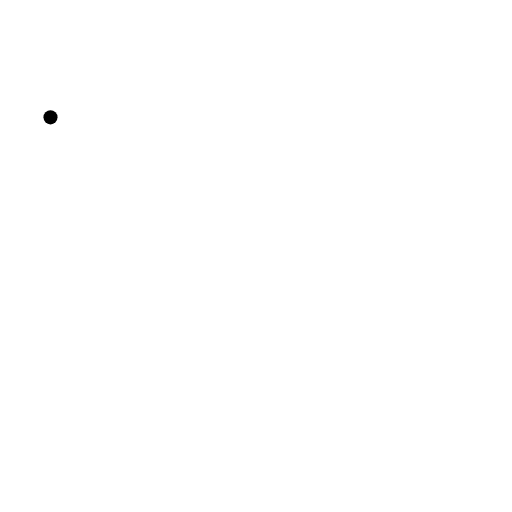
t = 0.00 s
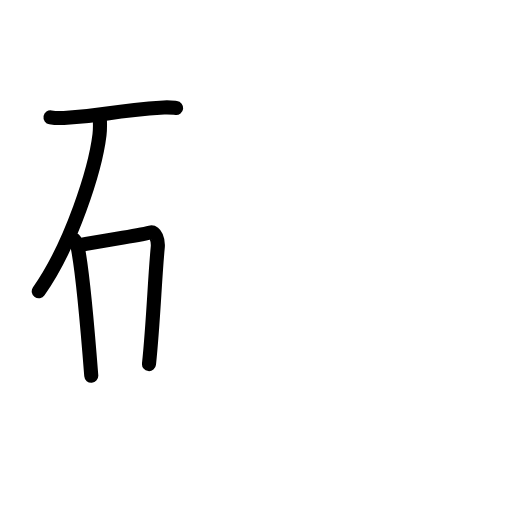
t = 3.75 s
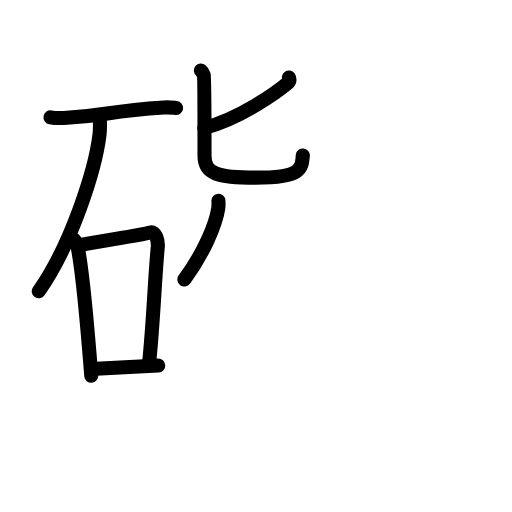
t = 7.63 s
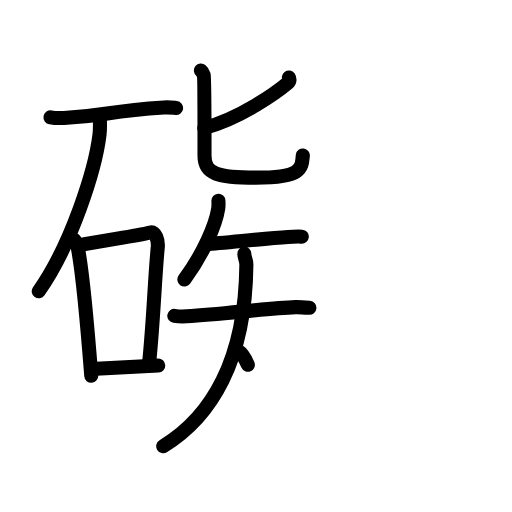
t = 11.25 s
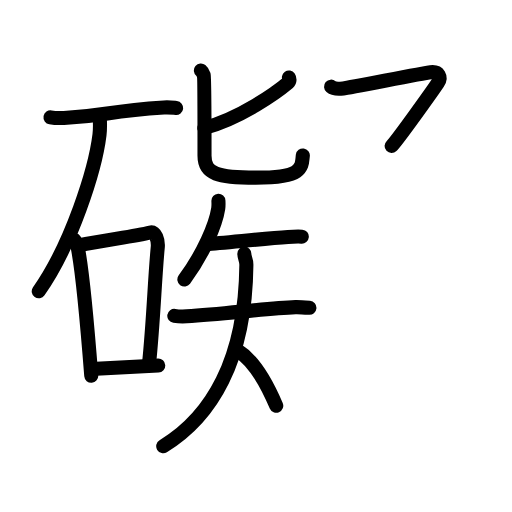
t = 12.69 s
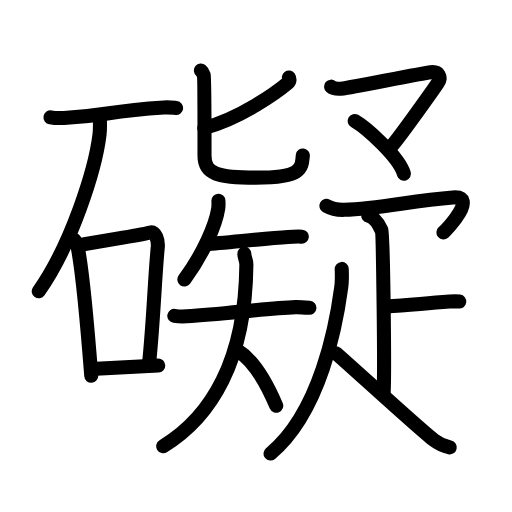
t = 19.00 s

The animated SVG that drew these frames (rendered in a browser with its animation timeline set to each time). Animation: 62 SMIL elements (animate=62); one cycle of 19.00 s.

<?xml version="1.0" encoding="UTF-8"?>
<!--
AniKanjiVG is licensed by CC-BY-SA Paul C. Sommerhoff (https://bitbucket.org/sommerhoff/anikanjivg).
AniKanjiVG uses KanjiVG which is licensed by CC-BY-SA Ulrich Apel (http://kanjivg.tagaini.net).
See also http://creativecommons.org/licenses/by-sa/3.0/
-->
<svg xmlns:kvg='http://kanjivg.tagaini.net' xmlns='http://www.w3.org/2000/svg' width='109' height='109' viewBox='0 0 109 109' style='fill:none;stroke:#000000;stroke-width:3;stroke-linecap:round;stroke-linejoin:round;' id="kvg:kanji_07919"><g id="kvg:07919" kvg:element="礙"><g id="kvg:07919-g1" kvg:element="石" kvg:position="left" kvg:radical="tradit"><path id="kvg:07919-s1" kvg:type="㇐" d="M10.75,24.98c0.74,0.13,2.11,0.17,2.85,0.13c9.31-0.46,8.87-1.44,21.3-2.24c1.23-0.08,1.98,0.06,2.6,0.13"><animate attributeName="d" begin="0.0s" dur="0.3333333333333333s" from="M10.75,24.98C10.75,24.98,10.75,24.98,10.75,24.98" to="M10.75,24.98c0.74,0.13,2.11,0.17,2.85,0.13" />
<animate attributeName="d" begin="0.3333333333333333s" dur="0.3333333333333333s" from="M10.75,24.98c0.74,0.13,2.11,0.17,2.85,0.13c0,0,0,0,0,0,0" to="M10.75,24.98c0.74,0.13,2.11,0.17,2.85,0.13c9.31-0.46,8.87-1.44,21.3-2.24" />
<animate attributeName="d" begin="0.6666666666666666s" dur="0.3333333333333333s" from="M10.75,24.98c0.74,0.13,2.11,0.17,2.85,0.13c9.31-0.46,8.87-1.44,21.3-2.24c0,0,0,0,0,0,0" to="M10.75,24.98c0.74,0.13,2.11,0.17,2.85,0.13c9.31-0.46,8.87-1.44,21.3-2.24c1.23-0.08,1.98,0.06,2.6,0.13" />
</path>
<path id="kvg:07919-s2" kvg:type="㇒" d="M21.25,25.25c0.04,0.87,0.08,2.23-0.07,3.48C20.29,36.06,15.21,52.15,8.25,62"><animate attributeName="d" begin="1.0s" dur="0.5s" from="M21.25,25.25C21.25,25.25,21.25,25.25,21.25,25.25" to="M21.25,25.25c0.04,0.87,0.08,2.23-0.07,3.48" />
<animate attributeName="d" begin="1.5s" dur="0.5s" from="M21.25,25.25c0.04,0.87,0.08,2.23-0.07,3.48c0,0,0,0,0,0,0" to="M21.25,25.25c0.04,0.87,0.08,2.23-0.07,3.48C20.29,36.06,15.21,52.15,8.25,62" />
<animate attributeName="d" begin="0s" dur="1.0s" from="M-100,-100" to="M-100,-100" />
</path>
<g id="kvg:07919-g2" kvg:element="口"><path id="kvg:07919-s3" kvg:type="㇑" d="M15.82,51.04c0.29,0.5,0.59,0.91,0.71,1.54c1.01,4.94,2.21,18.55,2.9,27.42"><animate attributeName="d" begin="2.0s" dur="0.5s" from="M15.82,51.04C15.82,51.04,15.82,51.04,15.82,51.04" to="M15.82,51.04c0.29,0.5,0.59,0.91,0.71,1.54" />
<animate attributeName="d" begin="2.5s" dur="0.5s" from="M15.82,51.04c0.29,0.5,0.59,0.91,0.71,1.54c0,0,0,0,0,0,0" to="M15.82,51.04c0.29,0.5,0.59,0.91,0.71,1.54c1.01,4.94,2.21,18.55,2.9,27.42" />
<animate attributeName="d" begin="0s" dur="2.0s" from="M-100,-100" to="M-100,-100" />
</path>
<path id="kvg:07919-s4" kvg:type="㇕b" d="M16.73,52.23C22.75,51,28.41,50.4,32.01,49.5c1.08-0.27,1.73,1.61,1.57,3.2c-0.64,6.59-0.91,15.69-1.86,24.81"><animate attributeName="d" begin="3.0s" dur="0.3333333333333333s" from="M16.73,52.23C16.73,52.23,16.73,52.23,16.73,52.23" to="M16.73,52.23C22.75,51,28.41,50.4,32.01,49.5" />
<animate attributeName="d" begin="3.3333333333333335s" dur="0.3333333333333333s" from="M16.73,52.23C22.75,51,28.41,50.4,32.01,49.5c0,0,0,0,0,0,0" to="M16.73,52.23C22.75,51,28.41,50.4,32.01,49.5c1.08-0.27,1.73,1.61,1.57,3.2" />
<animate attributeName="d" begin="3.6666666666666665s" dur="0.3333333333333333s" from="M16.73,52.23C22.75,51,28.41,50.4,32.01,49.5c1.08-0.27,1.73,1.61,1.57,3.2c0,0,0,0,0,0,0" to="M16.73,52.23C22.75,51,28.41,50.4,32.01,49.5c1.08-0.27,1.73,1.61,1.57,3.2c-0.64,6.59-0.91,15.69-1.86,24.81" />
<animate attributeName="d" begin="0s" dur="3.0s" from="M-100,-100" to="M-100,-100" />
</path>
<path id="kvg:07919-s5" kvg:type="㇐b" d="M20.5,78.49c3.9-0.22,8.08-0.41,13.19-0.68"><animate attributeName="d" begin="4.0s" dur="1.0s" from="M20.5,78.49C20.5,78.49,20.5,78.49,20.5,78.49" to="M20.5,78.49c3.9-0.22,8.08-0.41,13.19-0.68" />
<animate attributeName="d" begin="0s" dur="4.0s" from="M-100,-100" to="M-100,-100" />
</path>
</g>
</g>
<g id="kvg:07919-g3" kvg:element="疑" kvg:position="right"><g id="kvg:07919-g4" kvg:position="left"><g id="kvg:07919-g5" kvg:element="匕"><path id="kvg:07919-s6" kvg:type="㇒" d="M61.51,16.5c0.14,0.2,0.23,0.79-0.14,1.1c-2.4,2.02-10.12,7.58-17.87,9.65"><animate attributeName="d" begin="5.0s" dur="0.5s" from="M61.51,16.5C61.51,16.5,61.51,16.5,61.51,16.5" to="M61.51,16.5c0.14,0.2,0.23,0.79-0.14,1.1" />
<animate attributeName="d" begin="5.5s" dur="0.5s" from="M61.51,16.5c0.14,0.2,0.23,0.79-0.14,1.1c0,0,0,0,0,0,0" to="M61.51,16.5c0.14,0.2,0.23,0.79-0.14,1.1c-2.4,2.02-10.12,7.58-17.87,9.65" />
<animate attributeName="d" begin="0s" dur="5.0s" from="M-100,-100" to="M-100,-100" />
</path>
<path id="kvg:07919-s7" kvg:type="㇟" d="M42.77,15c0.44,0.36,0.47,0.6,0.62,1.09c0.15,0.48,0.15,15.56,0.15,17.07c0,3.9,2.87,4.66,10.9,4.66c3.89,0,7.13-0.21,8.6-1.29c1.46-1.09,1.28-2.35,1.43-3.44"><animate attributeName="d" begin="6.0s" dur="0.2s" from="M42.77,15C42.77,15,42.77,15,42.77,15" to="M42.77,15c0.44,0.36,0.47,0.6,0.62,1.09" />
<animate attributeName="d" begin="6.2s" dur="0.2s" from="M42.77,15c0.44,0.36,0.47,0.6,0.62,1.09c0,0,0,0,0,0,0" to="M42.77,15c0.44,0.36,0.47,0.6,0.62,1.09c0.15,0.48,0.15,15.56,0.15,17.07" />
<animate attributeName="d" begin="6.4s" dur="0.2s" from="M42.77,15c0.44,0.36,0.47,0.6,0.62,1.09c0.15,0.48,0.15,15.56,0.15,17.07c0,0,0,0,0,0,0" to="M42.77,15c0.44,0.36,0.47,0.6,0.62,1.09c0.15,0.48,0.15,15.56,0.15,17.07c0,3.9,2.87,4.66,10.9,4.66" />
<animate attributeName="d" begin="6.6s" dur="0.2s" from="M42.77,15c0.44,0.36,0.47,0.6,0.62,1.09c0.15,0.48,0.15,15.56,0.15,17.07c0,3.9,2.87,4.66,10.9,4.66c0,0,0,0,0,0,0" to="M42.77,15c0.44,0.36,0.47,0.6,0.62,1.09c0.15,0.48,0.15,15.56,0.15,17.07c0,3.9,2.87,4.66,10.9,4.66c3.89,0,7.13-0.21,8.6-1.29" />
<animate attributeName="d" begin="6.8s" dur="0.2s" from="M42.77,15c0.44,0.36,0.47,0.6,0.62,1.09c0.15,0.48,0.15,15.56,0.15,17.07c0,3.9,2.87,4.66,10.9,4.66c3.89,0,7.13-0.21,8.6-1.29c0,0,0,0,0,0,0" to="M42.77,15c0.44,0.36,0.47,0.6,0.62,1.09c0.15,0.48,0.15,15.56,0.15,17.07c0,3.9,2.87,4.66,10.9,4.66c3.89,0,7.13-0.21,8.6-1.29c1.46-1.09,1.28-2.35,1.43-3.44" />
<animate attributeName="d" begin="0s" dur="6.0s" from="M-100,-100" to="M-100,-100" />
</path>
</g>
<g id="kvg:07919-g6" kvg:element="矢" kvg:variant="true"><path id="kvg:07919-s8" kvg:type="㇒" d="M46.5,42.75c0.02,0.41,0.05,1.05-0.04,1.64c-0.53,3.46-3.16,9.64-7.21,15.11"><animate attributeName="d" begin="7.0s" dur="0.5s" from="M46.5,42.75C46.5,42.75,46.5,42.75,46.5,42.75" to="M46.5,42.75c0.02,0.41,0.05,1.05-0.04,1.64" />
<animate attributeName="d" begin="7.5s" dur="0.5s" from="M46.5,42.75c0.02,0.41,0.05,1.05-0.04,1.64c0,0,0,0,0,0,0" to="M46.5,42.75c0.02,0.41,0.05,1.05-0.04,1.64c-0.53,3.46-3.16,9.64-7.21,15.11" />
<animate attributeName="d" begin="0s" dur="7.0s" from="M-100,-100" to="M-100,-100" />
</path>
<g id="kvg:07919-g7" kvg:element="天" kvg:variant="true"><path id="kvg:07919-s9" kvg:type="㇐" d="M44,51.95c3.38-0.21,12.11-1.14,17.31-1.5c1.37-0.1,2.24-0.13,2.94-0.07"><animate attributeName="d" begin="8.0s" dur="0.5s" from="M44,51.95C44,51.95,44,51.95,44,51.95" to="M44,51.95c3.38-0.21,12.11-1.14,17.31-1.5" />
<animate attributeName="d" begin="8.5s" dur="0.5s" from="M44,51.95c3.38-0.21,12.11-1.14,17.31-1.5c0,0,0,0,0,0,0" to="M44,51.95c3.38-0.21,12.11-1.14,17.31-1.5c1.37-0.1,2.24-0.13,2.94-0.07" />
<animate attributeName="d" begin="0s" dur="8.0s" from="M-100,-100" to="M-100,-100" />
</path>
<g id="kvg:07919-g8" kvg:element="大" kvg:variant="true"><path id="kvg:07919-s10" kvg:type="㇐" d="M37.11,67.24c0.46,0.07,2.13,0.13,2.62,0.1c8.32-0.51,16.81-1.71,23.2-1.96c0.63-0.02,1.53,0.03,2.94,0.15"><animate attributeName="d" begin="9.0s" dur="0.3333333333333333s" from="M37.11,67.24C37.11,67.24,37.11,67.24,37.11,67.24" to="M37.11,67.24c0.46,0.07,2.13,0.13,2.62,0.1" />
<animate attributeName="d" begin="9.333333333333334s" dur="0.3333333333333333s" from="M37.11,67.24c0.46,0.07,2.13,0.13,2.62,0.1c0,0,0,0,0,0,0" to="M37.11,67.24c0.46,0.07,2.13,0.13,2.62,0.1c8.32-0.51,16.81-1.71,23.2-1.96" />
<animate attributeName="d" begin="9.666666666666666s" dur="0.3333333333333333s" from="M37.11,67.24c0.46,0.07,2.13,0.13,2.62,0.1c8.32-0.51,16.81-1.71,23.2-1.96c0,0,0,0,0,0,0" to="M37.11,67.24c0.46,0.07,2.13,0.13,2.62,0.1c8.32-0.51,16.81-1.71,23.2-1.96c0.63-0.02,1.53,0.03,2.94,0.15" />
<animate attributeName="d" begin="0s" dur="9.0s" from="M-100,-100" to="M-100,-100" />
</path>
<path id="kvg:07919-s11" kvg:type="㇒" d="M52.02,54c0,1,0.45,1.21,0.43,2.42C52.25,76.75,45,88.75,34.75,95"><animate attributeName="d" begin="10.0s" dur="0.5s" from="M52.02,54C52.02,54,52.02,54,52.02,54" to="M52.02,54c0,1,0.45,1.21,0.43,2.42" />
<animate attributeName="d" begin="10.5s" dur="0.5s" from="M52.02,54c0,1,0.45,1.21,0.43,2.42c0,0,0,0,0,0,0" to="M52.02,54c0,1,0.45,1.21,0.43,2.42C52.25,76.75,45,88.75,34.75,95" />
<animate attributeName="d" begin="0s" dur="10.0s" from="M-100,-100" to="M-100,-100" />
</path>
<path id="kvg:07919-s12" kvg:type="㇔/㇏" d="M50.75,74.75c3.74,2.28,6.39,7.72,8.06,11.62"><animate attributeName="d" begin="11.0s" dur="1.0s" from="M50.75,74.75C50.75,74.75,50.75,74.75,50.75,74.75" to="M50.75,74.75c3.74,2.28,6.39,7.72,8.06,11.62" />
<animate attributeName="d" begin="0s" dur="11.0s" from="M-100,-100" to="M-100,-100" />
</path>
</g>
</g>
</g>
</g>
<g id="kvg:07919-g9" kvg:position="right"><g id="kvg:07919-g10" kvg:element="マ"><path id="kvg:07919-s13" kvg:type="㇇" d="M70.48,18.45c0.72,0.61,1.74,0.48,2.58,0.37c1.68-0.21,16.84-3.24,18.61-3.45c1.78-0.21,2.35,1.06,1.55,2.28c-0.8,1.21-8.69,12.33-9.85,13.43"><animate attributeName="d" begin="12.0s" dur="0.25s" from="M70.48,18.45C70.48,18.45,70.48,18.45,70.48,18.45" to="M70.48,18.45c0.72,0.61,1.74,0.48,2.58,0.37" />
<animate attributeName="d" begin="12.25s" dur="0.25s" from="M70.48,18.45c0.72,0.61,1.74,0.48,2.58,0.37c0,0,0,0,0,0,0" to="M70.48,18.45c0.72,0.61,1.74,0.48,2.58,0.37c1.68-0.21,16.84-3.24,18.61-3.45" />
<animate attributeName="d" begin="12.5s" dur="0.25s" from="M70.48,18.45c0.72,0.61,1.74,0.48,2.58,0.37c1.68-0.21,16.84-3.24,18.61-3.45c0,0,0,0,0,0,0" to="M70.48,18.45c0.72,0.61,1.74,0.48,2.58,0.37c1.68-0.21,16.84-3.24,18.61-3.45c1.78-0.21,2.35,1.06,1.55,2.28" />
<animate attributeName="d" begin="12.75s" dur="0.25s" from="M70.48,18.45c0.72,0.61,1.74,0.48,2.58,0.37c1.68-0.21,16.84-3.24,18.61-3.45c1.78-0.21,2.35,1.06,1.55,2.28c0,0,0,0,0,0,0" to="M70.48,18.45c0.72,0.61,1.74,0.48,2.58,0.37c1.68-0.21,16.84-3.24,18.61-3.45c1.78-0.21,2.35,1.06,1.55,2.28c-0.8,1.21-8.69,12.33-9.85,13.43" />
<animate attributeName="d" begin="0s" dur="12.0s" from="M-100,-100" to="M-100,-100" />
</path>
<path id="kvg:07919-s14" kvg:type="㇔" d="M75.5,25.75C77.96,27.18,84.84,33.27,86,37"><animate attributeName="d" begin="13.0s" dur="1.0s" from="M75.5,25.75C75.5,25.75,75.5,25.75,75.5,25.75" to="M75.5,25.75C77.96,27.18,84.84,33.27,86,37" />
<animate attributeName="d" begin="0s" dur="13.0s" from="M-100,-100" to="M-100,-100" />
</path>
</g>
<g id="kvg:07919-g11" kvg:element="疋"><path id="kvg:07919-s15" kvg:type="㇖" d="M69.49,43.82c1.17,0.68,2.41,0.88,3.76,0.85c7.68-0.12,14.3-2.01,23.18-2.63c5.36-0.37-1.04,6.57-2.03,7.43"><animate attributeName="d" begin="14.0s" dur="0.3333333333333333s" from="M69.49,43.82C69.49,43.82,69.49,43.82,69.49,43.82" to="M69.49,43.82c1.17,0.68,2.41,0.88,3.76,0.85" />
<animate attributeName="d" begin="14.333333333333334s" dur="0.3333333333333333s" from="M69.49,43.82c1.17,0.68,2.41,0.88,3.76,0.85c0,0,0,0,0,0,0" to="M69.49,43.82c1.17,0.68,2.41,0.88,3.76,0.85c7.68-0.12,14.3-2.01,23.18-2.63" />
<animate attributeName="d" begin="14.666666666666666s" dur="0.3333333333333333s" from="M69.49,43.82c1.17,0.68,2.41,0.88,3.76,0.85c7.68-0.12,14.3-2.01,23.18-2.63c0,0,0,0,0,0,0" to="M69.49,43.82c1.17,0.68,2.41,0.88,3.76,0.85c7.68-0.12,14.3-2.01,23.18-2.63c5.36-0.37-1.04,6.57-2.03,7.43" />
<animate attributeName="d" begin="0s" dur="14.0s" from="M-100,-100" to="M-100,-100" />
</path>
<g id="kvg:07919-g12" kvg:element="卜" kvg:original="ト"><path id="kvg:07919-s16" kvg:type="㇑" d="M78.4,45.91c1.57,0.33,2.52,2.49,2.83,3.15c0.32,0.66,0.73,30.88,0.41,35.01"><animate attributeName="d" begin="15.0s" dur="0.5s" from="M78.4,45.91C78.4,45.91,78.4,45.91,78.4,45.91" to="M78.4,45.91c1.57,0.33,2.52,2.49,2.83,3.15" />
<animate attributeName="d" begin="15.5s" dur="0.5s" from="M78.4,45.91c1.57,0.33,2.52,2.49,2.83,3.15c0,0,0,0,0,0,0" to="M78.4,45.91c1.57,0.33,2.52,2.49,2.83,3.15c0.32,0.66,0.73,30.88,0.41,35.01" />
<animate attributeName="d" begin="0s" dur="15.0s" from="M-100,-100" to="M-100,-100" />
</path>
<path id="kvg:07919-s17" kvg:type="㇔" d="M82.25,65.26c4.49-0.27,6.69-0.53,13.46-1.06c1.09-0.08,1.37-0.09,2.06,0"><animate attributeName="d" begin="16.0s" dur="0.5s" from="M82.25,65.26C82.25,65.26,82.25,65.26,82.25,65.26" to="M82.25,65.26c4.49-0.27,6.69-0.53,13.46-1.06" />
<animate attributeName="d" begin="16.5s" dur="0.5s" from="M82.25,65.26c4.49-0.27,6.69-0.53,13.46-1.06c0,0,0,0,0,0,0" to="M82.25,65.26c4.49-0.27,6.69-0.53,13.46-1.06c1.09-0.08,1.37-0.09,2.06,0" />
<animate attributeName="d" begin="0s" dur="16.0s" from="M-100,-100" to="M-100,-100" />
</path>
</g>
<g id="kvg:07919-g13" kvg:element="人"><path id="kvg:07919-s18" kvg:type="㇒" d="M72.75,57.25c0.04,0.95,0.09,2.45-0.09,3.81c-1.07,8.04-4.43,26.63-15.07,35.5"><animate attributeName="d" begin="17.0s" dur="0.5s" from="M72.75,57.25C72.75,57.25,72.75,57.25,72.75,57.25" to="M72.75,57.25c0.04,0.95,0.09,2.45-0.09,3.81" />
<animate attributeName="d" begin="17.5s" dur="0.5s" from="M72.75,57.25c0.04,0.95,0.09,2.45-0.09,3.81c0,0,0,0,0,0,0" to="M72.75,57.25c0.04,0.95,0.09,2.45-0.09,3.81c-1.07,8.04-4.43,26.63-15.07,35.5" />
<animate attributeName="d" begin="0s" dur="17.0s" from="M-100,-100" to="M-100,-100" />
</path>
<path id="kvg:07919-s19" kvg:type="㇏" d="M71.55,75.22c3.21,2.75,17.32,15.75,20.81,18.46c1.18,0.92,2.2,1.31,3.38,1.57"><animate attributeName="d" begin="18.0s" dur="0.5s" from="M71.55,75.22C71.55,75.22,71.55,75.22,71.55,75.22" to="M71.55,75.22c3.21,2.75,17.32,15.75,20.81,18.46" />
<animate attributeName="d" begin="18.5s" dur="0.5s" from="M71.55,75.22c3.21,2.75,17.32,15.75,20.81,18.46c0,0,0,0,0,0,0" to="M71.55,75.22c3.21,2.75,17.32,15.75,20.81,18.46c1.18,0.92,2.2,1.31,3.38,1.57" />
<animate attributeName="d" begin="0s" dur="18.0s" from="M-100,-100" to="M-100,-100" />
</path>
</g>
</g>
</g>
</g>
</g>
</svg>
